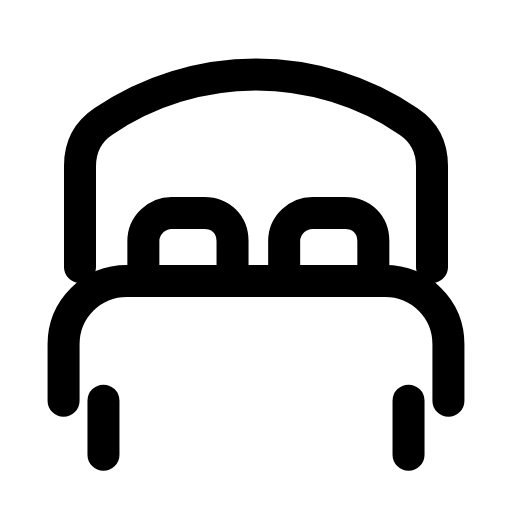
t = 0.00 s
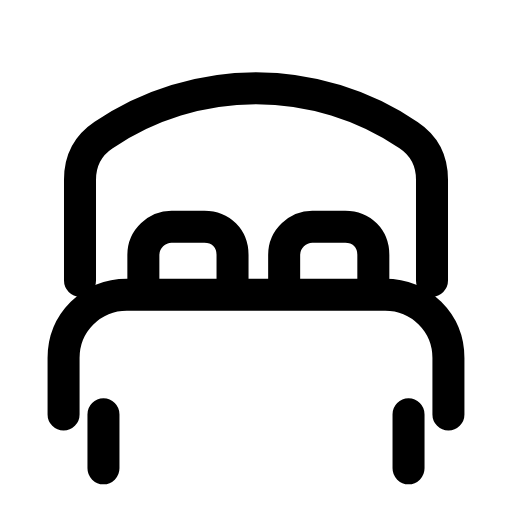
t = 0.28 s
t = 0.63 s: frame unchanged from t = 0.00 s, image omitted
t = 0.88 s: frame unchanged from t = 0.00 s, image omitted
t = 1.20 s: frame unchanged from t = 0.00 s, image omitted
t = 1.49 s: frame unchanged from t = 0.00 s, image omitted

The animated SVG that drew these frames (rendered in a browser with its animation timeline set to each time). Animation: 1 SMIL element (animateTransform=1); one cycle of 1.80 s, repeats indefinitely.

<svg xmlns="http://www.w3.org/2000/svg" width="24" height="24" viewBox="0 0 24 24" fill="none"><g transform="translate(-1.2 -1.238) scale(1.1)"><g><animateTransform attributeName="transform" type="translate" values="0 0;0 0;0 0.6;0 0;0 0;0 0;0 0;0 0.6;0 0;0 0;0 0" keyTimes="0;0.1125;0.2025;0.315;0.45;0.6;0.69;0.765;0.825;0.9;1" dur="1.8s" repeatCount="indefinite" calcMode="spline" keySplines="0.16 1 0.3 1;0.16 1 0.3 1;0.16 1 0.3 1;0.16 1 0.3 1;0.16 1 0.3 1;0.16 1 0.3 1;0.16 1 0.3 1;0.16 1 0.3 1;0.16 1 0.3 1;0.16 1 0.3 1"/><path stroke="currentColor" stroke-width="1.364" stroke-linecap="round" stroke-linejoin="round" fill="none" d="M4.5 12.5L4.5 8.2C4.5 7.3 4.9 6.7 5.5 6.3C7.4 5 9.7 4.3 12 4.3S16.6 5 18.5 6.3C19.1 6.7 19.5 7.3 19.5 8.2L19.5 12.5"></path><path stroke="currentColor" stroke-width="1.364" stroke-linecap="round" stroke-linejoin="round" fill="none" d="M7.2 12.5L7.2 11.4C7.2 10.7 7.8 10.2 8.4 10.2L9.8 10.2C10.5 10.2 11 10.7 11 11.4L11 12.5M13.2 12.5L13.2 11.4C13.2 10.7 13.8 10.2 14.4 10.2L15.8 10.2C16.5 10.2 17 10.7 17 11.4L17 12.5"></path><path stroke="currentColor" stroke-width="1.364" stroke-linecap="round" stroke-linejoin="round" fill="none" d="M3.8 18.2L3.8 15.8C3.8 14.3 5 13.1 6.5 13.1L17.5 13.1C19 13.1 20.2 14.3 20.2 15.8L20.2 18.2"></path><path stroke="currentColor" stroke-width="1.364" stroke-linecap="round" stroke-linejoin="round" fill="none" d="M5.5 18.2L5.5 20.5M18.5 18.2L18.5 20.5"></path></g></g></svg>
